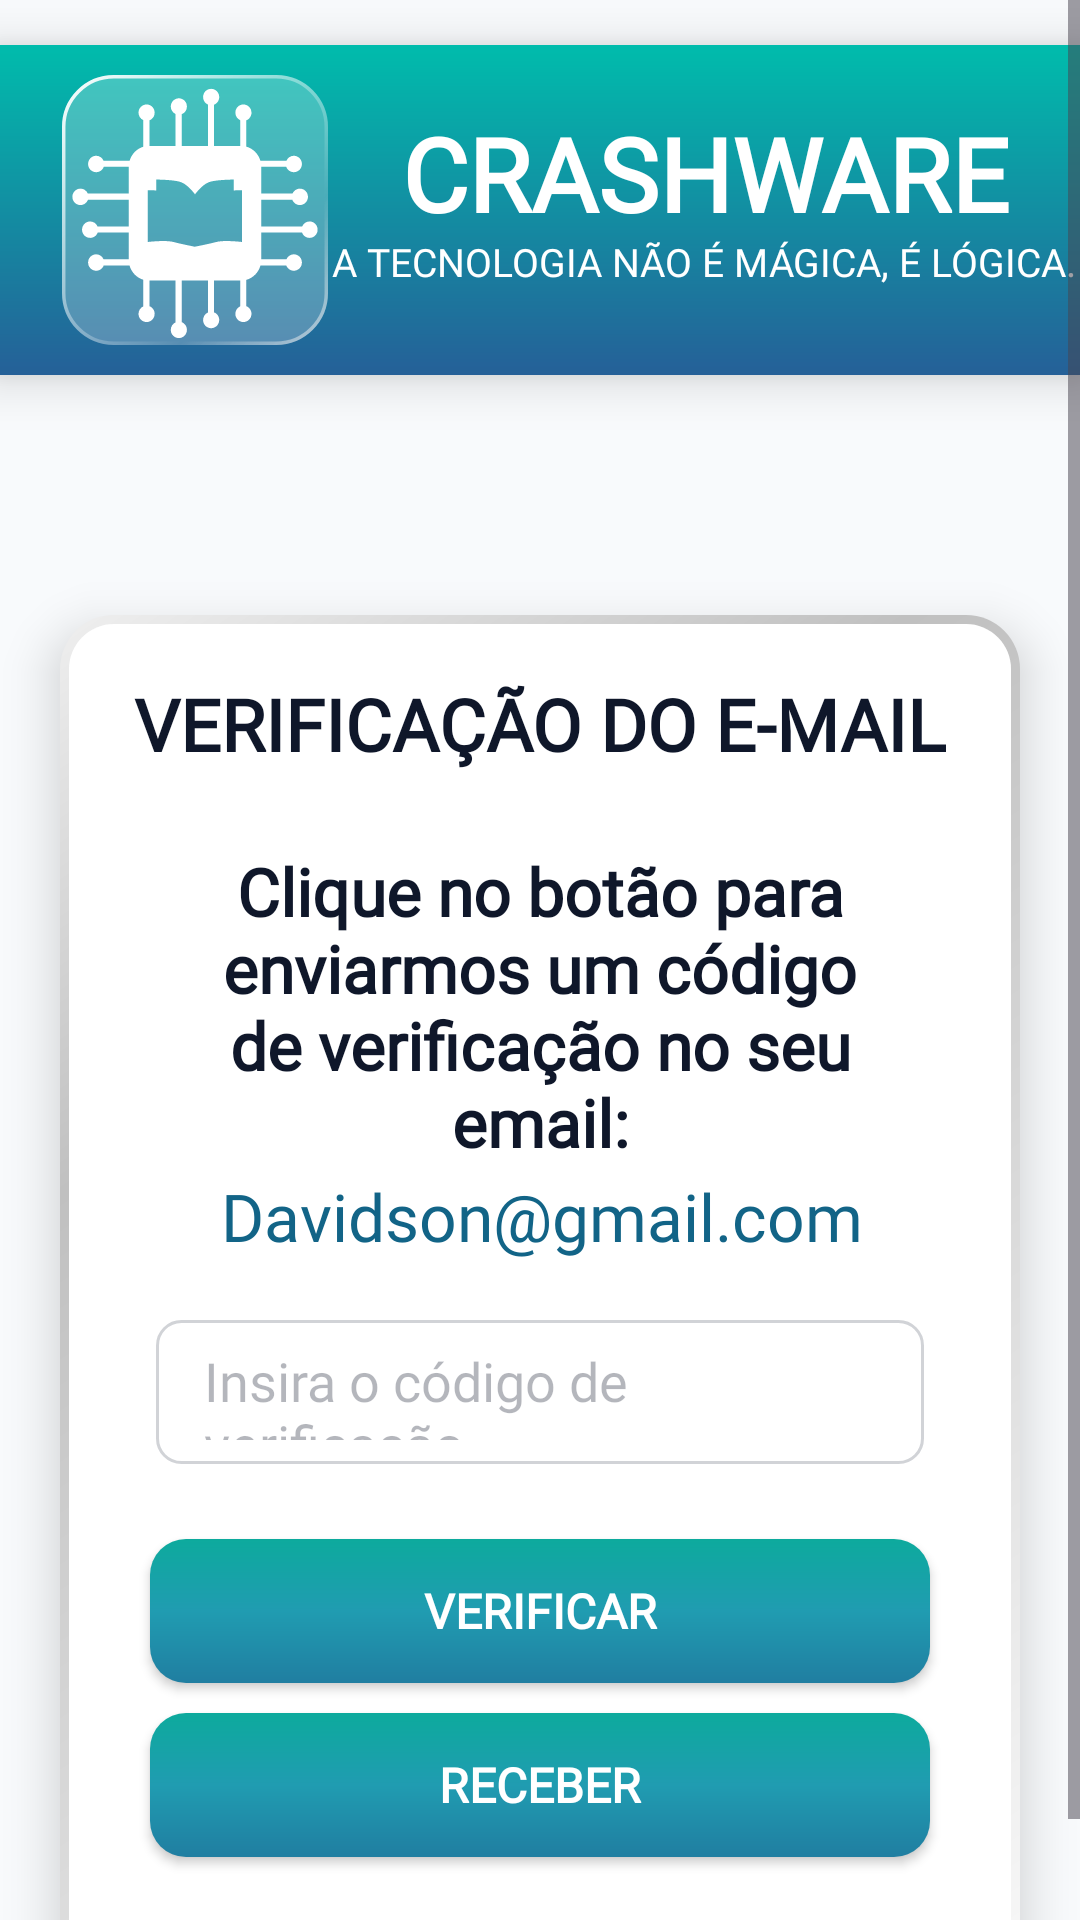

The Android layout XML behind this screen, and the referenced resources:
<!-- AndroidManifest.xml: application theme Theme.CrashWare -->
<!-- res/layout/activity_confirmar_identidade.xml -->
<?xml version="1.0" encoding="utf-8"?>
<ScrollView
    xmlns:android="http://schemas.android.com/apk/res/android"
    xmlns:app="http://schemas.android.com/apk/res-auto"
    xmlns:tools="http://schemas.android.com/tools"
    android:id="@+id/main2"
    android:layout_width="match_parent"
    android:layout_height="match_parent"
    android:fillViewport="true"
    android:background="?attr/android:windowBackground">

    <androidx.constraintlayout.widget.ConstraintLayout
        android:layout_width="match_parent"
        android:layout_height="wrap_content">

        
        <androidx.constraintlayout.widget.ConstraintLayout
            android:id="@+id/header"
            android:layout_width="match_parent"
            android:layout_height="110dp"
            android:layout_marginTop="15dp"
            android:background="@drawable/bg_gradiendtelasiniciais"
            android:elevation="10dp"
            app:layout_constraintEnd_toStartOf="parent"
            app:layout_constraintStart_toStartOf="parent"
            app:layout_constraintTop_toTopOf="parent">

            
            <ImageView
                android:id="@+id/imgLayoutLogo"
                android:layout_width="90dp"
                android:layout_height="90dp"
                android:layout_marginStart="20dp"
                android:layout_marginTop="10dp"
                android:layout_marginBottom="10dp"
                android:contentDescription="logo"
                android:src="@drawable/logo_icon"
                app:layout_constraintBottom_toBottomOf="parent"
                app:layout_constraintStart_toStartOf="@id/header"
                app:layout_constraintTop_toTopOf="@id/header" />

            
            <TextView
                android:id="@+id/txtNomeApp"
                android:layout_width="wrap_content"
                android:layout_height="wrap_content"
                android:layout_marginStart="20dp"
                android:layout_marginTop="20dp"
                android:layout_marginEnd="20dp"
                android:fontFamily="@font/orbitron_extrabold"
                android:text="CRASHWARE"
                android:textColor="@color/branco"
                android:textSize="34sp"
                android:textStyle="bold"
                app:layout_constraintEnd_toEndOf="parent"
                app:layout_constraintStart_toEndOf="@+id/imgLayoutLogo"
                app:layout_constraintTop_toTopOf="@id/header" />

            
            <TextView
                android:layout_width="wrap_content"
                android:layout_height="wrap_content"
                android:layout_marginStart="22dp"
                android:layout_marginEnd="19dp"
                android:layout_marginBottom="31dp"
                android:fontFamily="@font/righteous"
                android:text="A TECNOLOGIA NÃO É MÁGICA, É LÓGICA. "
                android:textColor="@color/branco"
                android:textSize="13sp"
                app:layout_constraintBottom_toBottomOf="parent"
                app:layout_constraintEnd_toEndOf="parent"
                app:layout_constraintStart_toEndOf="@id/imgLayoutLogo"
                app:layout_constraintTop_toBottomOf="@id/txtNomeApp" />

        </androidx.constraintlayout.widget.ConstraintLayout>

        <androidx.constraintlayout.widget.ConstraintLayout
            android:id="@+id/cardEfeitoVidro"
            android:layout_width="match_parent"
            android:layout_height="wrap_content"
            android:layout_marginStart="20dp"
            android:layout_marginTop="80dp"
            android:layout_marginEnd="20dp"
            android:background="@drawable/bg_cardefeitovidro"
            android:elevation="10dp"
            android:paddingBottom="25dp"
            app:layout_constraintEnd_toEndOf="parent"
            app:layout_constraintHorizontal_bias="0.0"
            app:layout_constraintStart_toStartOf="parent"
            app:layout_constraintTop_toBottomOf="@id/header">
            
            <TextView
                android:id="@+id/titulo"
                android:layout_width="wrap_content"
                android:layout_height="wrap_content"
                android:layout_marginStart="125dp"
                android:layout_marginTop="20dp"
                android:layout_marginEnd="125dp"
                android:fontFamily="@font/righteous"
                android:text="VERIFICAÇÃO DO E-MAIL"
                android:textColor="?attr/colorOnSurface"
                android:textSize="24sp"
                android:textStyle="bold"
                app:layout_constraintEnd_toEndOf="parent"
                app:layout_constraintStart_toStartOf="parent"
                app:layout_constraintTop_toTopOf="@+id/cardEfeitoVidro" />

            
            <TextView
                android:id="@+id/txtEnvioCodigo"
                android:layout_width="0dp"
                android:layout_height="wrap_content"
                android:layout_marginStart="40dp"
                android:layout_marginTop="25dp"
                android:layout_marginEnd="40dp"
                android:fontFamily="@font/righteous"
                android:text="Clique no botão para enviarmos um código de verificação no seu email:"
                android:textAlignment="center"
                android:textColor="?attr/colorOnSurface"
                android:textSize="22sp"
                android:textStyle="bold"
                app:layout_constraintEnd_toEndOf="@id/cardEfeitoVidro"
                app:layout_constraintStart_toStartOf="@id/cardEfeitoVidro"
                app:layout_constraintTop_toBottomOf="@+id/titulo" />

            
            <TextView
                android:id="@+id/txtNomeEmail"
                android:layout_width="380dp"
                android:layout_height="wrap_content"
                android:layout_marginTop="2dp"
                android:fontFamily="@font/righteous"
                android:text="Davidson@gmail.com"
                android:textAlignment="center"
                android:textColor="#126487"
                android:textSize="22sp"
                app:layout_constraintEnd_toEndOf="parent"
                app:layout_constraintStart_toStartOf="parent"
                app:layout_constraintTop_toBottomOf="@id/txtEnvioCodigo" />

            
            <EditText
                android:id="@+id/txtCodigoVerificacao"
                android:layout_width="0dp"
                android:layout_height="48dp"
                android:layout_marginHorizontal="32dp"
                android:layout_marginTop="20dp"
                android:background="@drawable/bg_edittext_borda"
                android:fontFamily="@font/pt_sans_caption_bold"
                android:hint="Insira o código de verificação"
                android:paddingHorizontal="16dp"
                android:textColor="#000000"
                android:textColorHint="@color/hint_modoclaro"
                app:layout_constraintEnd_toEndOf="parent"
                app:layout_constraintStart_toStartOf="parent"
                app:layout_constraintTop_toBottomOf="@id/txtNomeEmail" />

            
            <Button
                android:id="@+id/btnVerificar"
                android:layout_width="260dp"
                android:layout_height="48dp"
                android:layout_marginHorizontal="32dp"
                android:layout_marginTop="25dp"
                android:background="@drawable/bg_botaosborda"
                android:fontFamily="@font/righteous"
                android:text="Verificar"
                android:textAllCaps="true"
                android:textColor="#FFFFFF"
                android:textSize="16sp"
                android:textStyle="bold"
                app:backgroundTint="@null"
                app:backgroundTintMode="add"
                app:layout_constraintEnd_toEndOf="parent"
                app:layout_constraintStart_toStartOf="parent"
                app:layout_constraintTop_toBottomOf="@id/txtCodigoVerificacao" />

            
            <Button
                android:id="@+id/btnEnviar"
                android:layout_width="260dp"
                android:layout_height="48dp"
                android:layout_marginHorizontal="32dp"
                android:layout_marginTop="10dp"
                android:background="@drawable/bg_botaosborda"
                android:fontFamily="@font/righteous"
                android:text="Receber"
                android:textAllCaps="true"
                android:textColor="#FFFFFF"
                android:textSize="16sp"
                android:textStyle="bold"
                app:backgroundTint="@null"
                app:backgroundTintMode="add"
                app:layout_constraintEnd_toEndOf="parent"
                app:layout_constraintStart_toStartOf="parent"
                app:layout_constraintTop_toBottomOf="@id/btnVerificar" />

            
            <TextView
                android:id="@+id/txtTempoEnviar"
                android:layout_width="160dp"
                android:layout_height="wrap_content"
                android:layout_marginTop="10dp"
                android:fontFamily="@font/righteous"
                android:text=""
                android:textAlignment="center"
                android:textAllCaps="true"
                android:textColor="?attr/colorOnSurface"
                android:textSize="16sp"
                android:textStyle="bold"
                app:layout_constraintEnd_toEndOf="parent"
                app:layout_constraintStart_toStartOf="parent"
                app:layout_constraintTop_toBottomOf="@+id/btnEnviar" />

        </androidx.constraintlayout.widget.ConstraintLayout>

        <View
            android:id="@+id/espaco_nav_bar"
            android:layout_width="match_parent"
            android:layout_height="20dp"
            app:layout_constraintTop_toBottomOf="@id/txtTempoEnviar" />

    </androidx.constraintlayout.widget.ConstraintLayout>
</ScrollView>
<!-- resources referenced by this layout -->
<resources>
  <color name="branco">#FFFFFFFF</color>
  <color name="hint_modoclaro">#500F172A</color>
  <!-- drawable bg_botaosborda (drawable) -->
  <?xml version="1.0" encoding="utf-8"?>
  <shape xmlns:android="http://schemas.android.com/apk/res/android">
  
      
      <gradient
          android:startColor="#0DAA9D"
          android:centerColor="#209CB1"
          android:endColor="#207EA1"
          android:angle="270"/>
  
      
      <corners android:radius="12dp" />
  
      
      <padding
          android:left="10dp"
          android:right="10dp"
          android:top="4dp"
          android:bottom="4dp"/>
  
  </shape>
  <!-- drawable bg_cardefeitovidro (drawable) -->
  <layer-list xmlns:android="http://schemas.android.com/apk/res/android">
  
      
      <item>
          <shape android:shape="rectangle">
              <gradient
                  android:startColor="#FAFAFA"
                  android:centerColor="#C0C0C0"
                  android:endColor="#EFEFEF"
                  android:centerX="0.72"
                  android:angle="135"
                  android:type="linear"/>
              <corners android:radius="18dp" />
          </shape>
      </item>
  
      
      <item
          android:bottom="3dp"
          android:left="3dp"
          android:right="3dp"
          android:top="3dp">
          <shape android:shape="rectangle">
              <solid android:color="@color/bg_vidro_transparente" />
              <corners android:radius="15dp" />
          </shape>
      </item>
  
      
      <item
          android:bottom="3dp"
          android:left="3dp"
          android:right="3dp"
          android:top="3dp">
          <shape android:shape="rectangle">
              <solid android:color="#25FFFFFF" />
              <corners android:radius="15dp" />
          </shape>
      </item>
  </layer-list>
  <!-- drawable bg_edittext_borda (drawable) -->
  <?xml version="1.0" encoding="utf-8"?>
  <shape xmlns:android="http://schemas.android.com/apk/res/android">
  
      
      <solid android:color="#FFFFFF" />
  
      
      <stroke
          android:width="1dp"
          android:color="#300F172A" />
  
      
      <corners android:radius="8dp" />
  
      
      <padding
          android:left="12dp"
          android:right="12dp"
          android:top="8dp"
          android:bottom="8dp"/>
  
  </shape>
  <!-- drawable bg_gradiendtelasiniciais (drawable) -->
  <?xml version="1.0" encoding="utf-8"?>
  <shape xmlns:android="http://schemas.android.com/apk/res/android">
  
      
      <gradient
          android:startColor="#00BCAC"
          android:endColor="#256098"
          android:angle="270" />
  
  </shape>
  <!-- drawable logo_icon: vector/xml drawable (drawable, 4314 chars, omitted) -->
  <style name="Theme.CrashWare" parent="Base.Theme.CrashWare" />
  <color name="bg_vidro_transparente">#FFFFFF</color>
  <style name="Base.Theme.CrashWare" parent="Theme.Material3.DayNight.NoActionBar">
          <item name="colorPrimary">@color/branco</item>
          <item name="colorOnPrimary">@color/verde</item>
  
          <item name="colorSecondary">@color/fundo_claro</item>
          <item name="colorOnSecondary">@color/preto</item>
  
          <item name="android:windowBackground">@color/fundo_claro</item>
  
          <item name="colorSurface">@color/branco</item>
          <item name="colorOnSurface">@color/texto_modoclaro</item>
  
          <item name="colorPrimarySurface">#20FFFFFF</item>
          <item name="colorOnPrimarySurface">#500F172A</item>
  
          <item name="colorSecondaryContainer">#303F4552</item>
      </style>
  <color name="verde">#18B54C</color>
  <color name="fundo_claro">#F8FAFC</color>
  <color name="preto">#101010</color>
  <color name="texto_modoclaro">#0F172A</color>
</resources>
